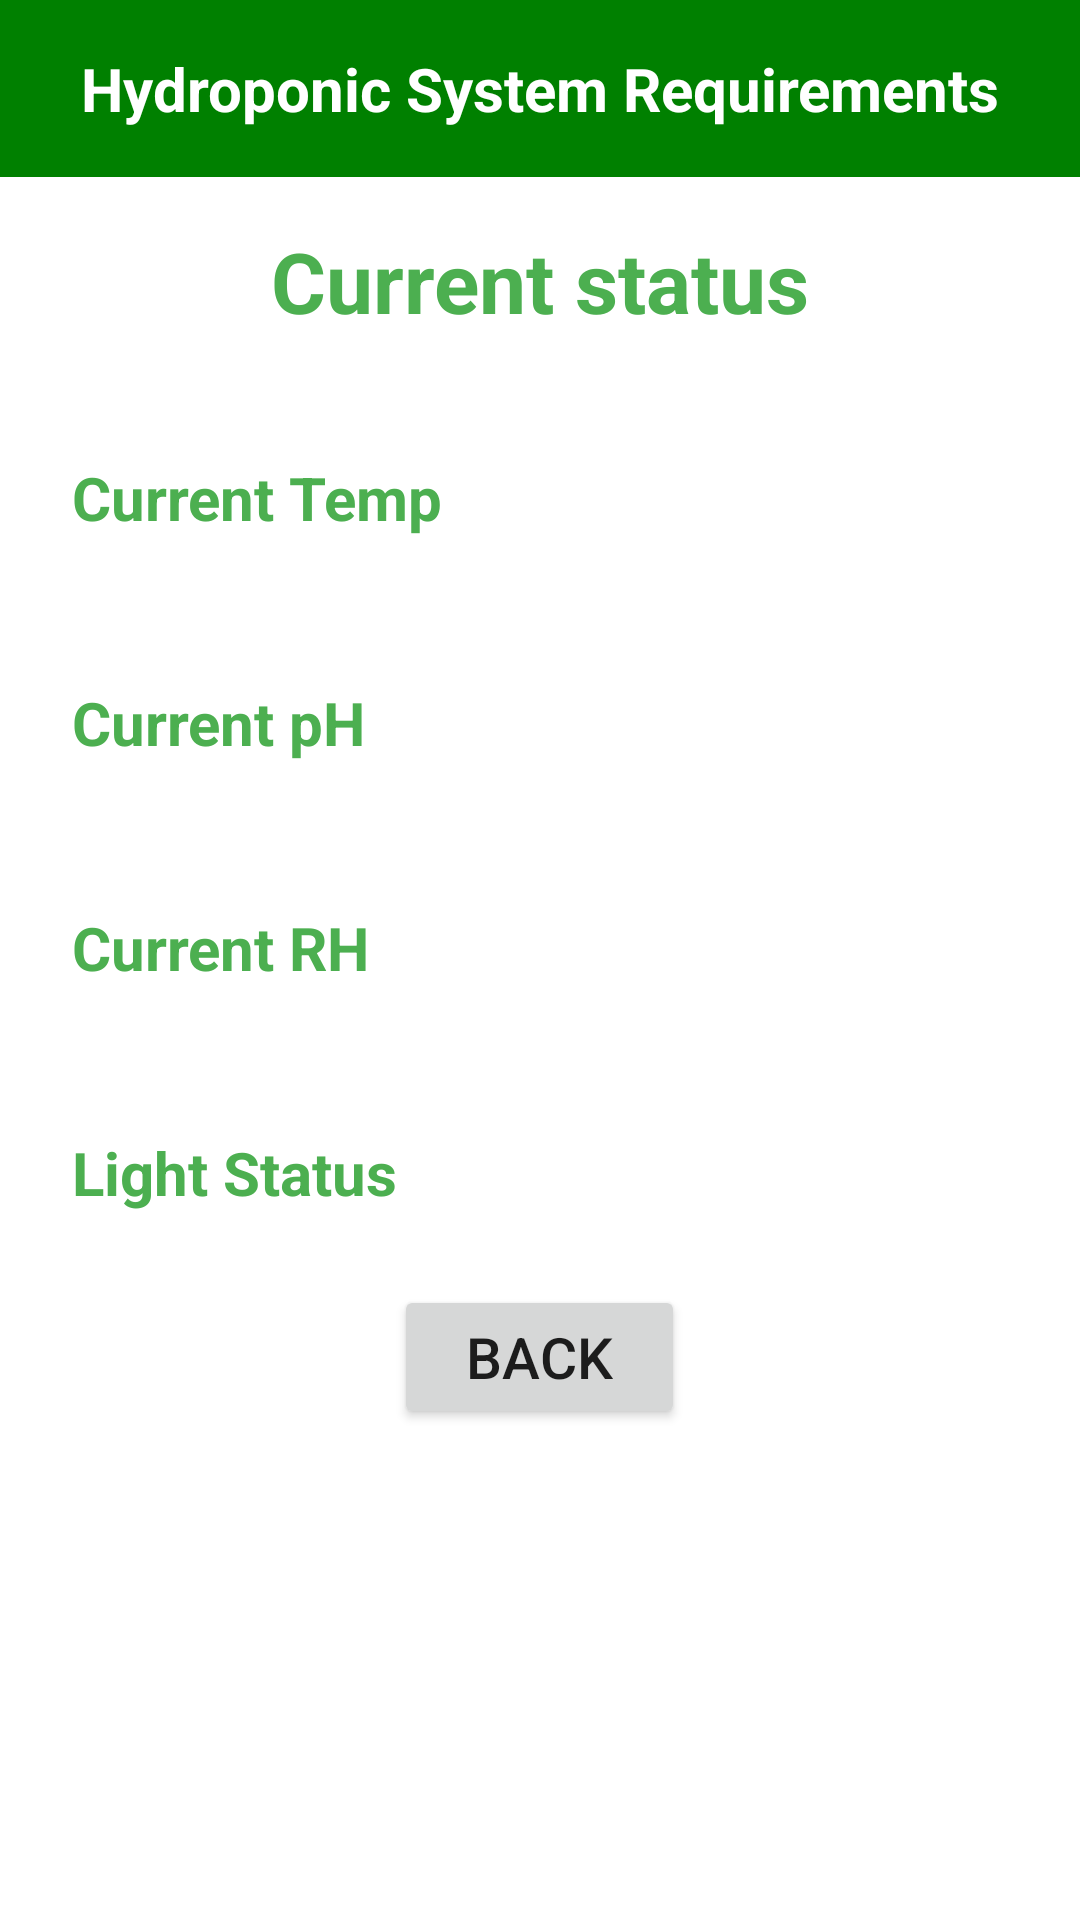

Reconstruct the res/layout file that produces this screen, plus the resources it refers to.
<!-- AndroidManifest.xml: application theme Theme.Hydroponics -->
<!-- res/layout/crop_live_statue.xml -->
<?xml version="1.0" encoding="utf-8"?>
<androidx.constraintlayout.widget.ConstraintLayout xmlns:android="http://schemas.android.com/apk/res/android"
    xmlns:app="http://schemas.android.com/apk/res-auto"
    xmlns:tools="http://schemas.android.com/tools"
    android:layout_width="match_parent"
    android:layout_height="match_parent"
    tools:context=".LiveStatus">

    <LinearLayout
        android:layout_width="match_parent"
        android:layout_height="match_parent"
        android:orientation="vertical" >

        <TextView
            android:layout_width="match_parent"
            android:layout_height="wrap_content"
            android:background="@color/green_theme_background"
            android:gravity="center"
            android:padding="16dp"
            android:text="Hydroponic System Requirements"
            android:textColor="@color/white"
            android:textSize="20sp"
            android:textStyle="bold" />

        <TextView
            android:layout_width="match_parent"
            android:layout_height="wrap_content"
            android:gravity="center"
            android:padding="16dp"
            android:text="Current status"
            android:textColor="@color/green_accent"
            android:textSize="28sp"
            android:textStyle="bold" />

        <LinearLayout
            android:layout_width="match_parent"
            android:layout_height="wrap_content"
            android:orientation="horizontal"
            android:weightSum="2"
            android:layout_margin="8dp">

            <TextView
                android:layout_width="0dp"
                android:layout_height="wrap_content"
                android:padding="16dp"
                android:text="Current Temp"
                android:textColor="@color/green_accent"
                android:textSize="20sp"
                android:layout_weight="1"
                android:textStyle="bold" />

            <TextView
                android:id="@+id/tempTextView"
                android:layout_width="0dp"
                android:layout_height="wrap_content"
                android:layout_weight="1"
                android:textSize="20sp" />
        </LinearLayout>

        <LinearLayout
            android:layout_width="match_parent"
            android:layout_height="wrap_content"
            android:orientation="horizontal"
            android:weightSum="2"
            android:layout_margin="8dp">

            <TextView
                android:layout_width="0dp"
                android:layout_height="wrap_content"
                android:padding="16dp"
                android:text="Current pH"
                android:layout_weight="1"
                android:textColor="@color/green_accent"
                android:textSize="20sp"
                android:textStyle="bold" />

            <TextView
                android:id="@+id/phTextView"
                android:layout_width="0dp"
                android:layout_height="wrap_content"
                android:layout_weight="1"
                android:textSize="20sp" />
        </LinearLayout>

        <LinearLayout
            android:layout_width="match_parent"
            android:layout_height="wrap_content"
            android:orientation="horizontal"
            android:weightSum="2"
            android:layout_margin="8dp">

            <TextView
                android:layout_width="0dp"
                android:layout_height="wrap_content"
                android:padding="16dp"
                android:text="Current RH"
                android:textColor="@color/green_accent"
                android:textSize="20sp"
                android:layout_weight="1"
                android:textStyle="bold" />

            <TextView
                android:id="@+id/rhTextView"
                android:layout_width="0dp"
                android:layout_height="wrap_content"
                android:textSize="20sp"
                android:layout_weight="1" />
        </LinearLayout>

        <LinearLayout
            android:layout_width="match_parent"
            android:layout_height="wrap_content"
            android:orientation="horizontal"
            android:weightSum="2"
            android:layout_margin="8dp">

            <TextView
                android:layout_width="0dp"
                android:layout_height="wrap_content"
                android:padding="16dp"
                android:text="Light Status"
                android:textColor="@color/green_accent"
                android:textSize="20sp"
                android:layout_weight="1"
                android:textStyle="bold" />

            <TextView
                android:id="@+id/lightTextView"
                android:layout_width="0dp"
                android:layout_height="wrap_content"
                android:textSize="20sp"
                android:layout_weight="1" />
        </LinearLayout>

        <Button
            android:layout_width="wrap_content"
            android:layout_height="wrap_content"
            android:layout_gravity="center"
            android:paddingStart="24dp"
            android:paddingEnd="24dp"
            android:text="Back"
            android:textSize="19sp" />
    </LinearLayout>

</androidx.constraintlayout.widget.ConstraintLayout>
<!-- resources referenced by this layout -->
<resources>
  <color name="green_accent">#4CAF50</color>
  <color name="green_theme_background">#008000</color>
  <color name="white">#FFFFFFFF</color>
  <style name="Theme.Hydroponics" parent="Theme.MaterialComponents.DayNight.DarkActionBar">
          
          <item name="colorPrimary">@color/green_theme_background</item>
          <item name="colorPrimaryVariant">@color/green_theme_background</item>
          <item name="colorOnPrimary">@color/white</item>
          
          <item name="colorSecondary">@color/green_theme_background</item>
          <item name="colorSecondaryVariant">@color/green_theme_background</item>
          <item name="colorOnSecondary">@color/white</item>
          
          <item name="android:statusBarColor">?attr/colorPrimaryVariant</item>
          
      </style>
</resources>
